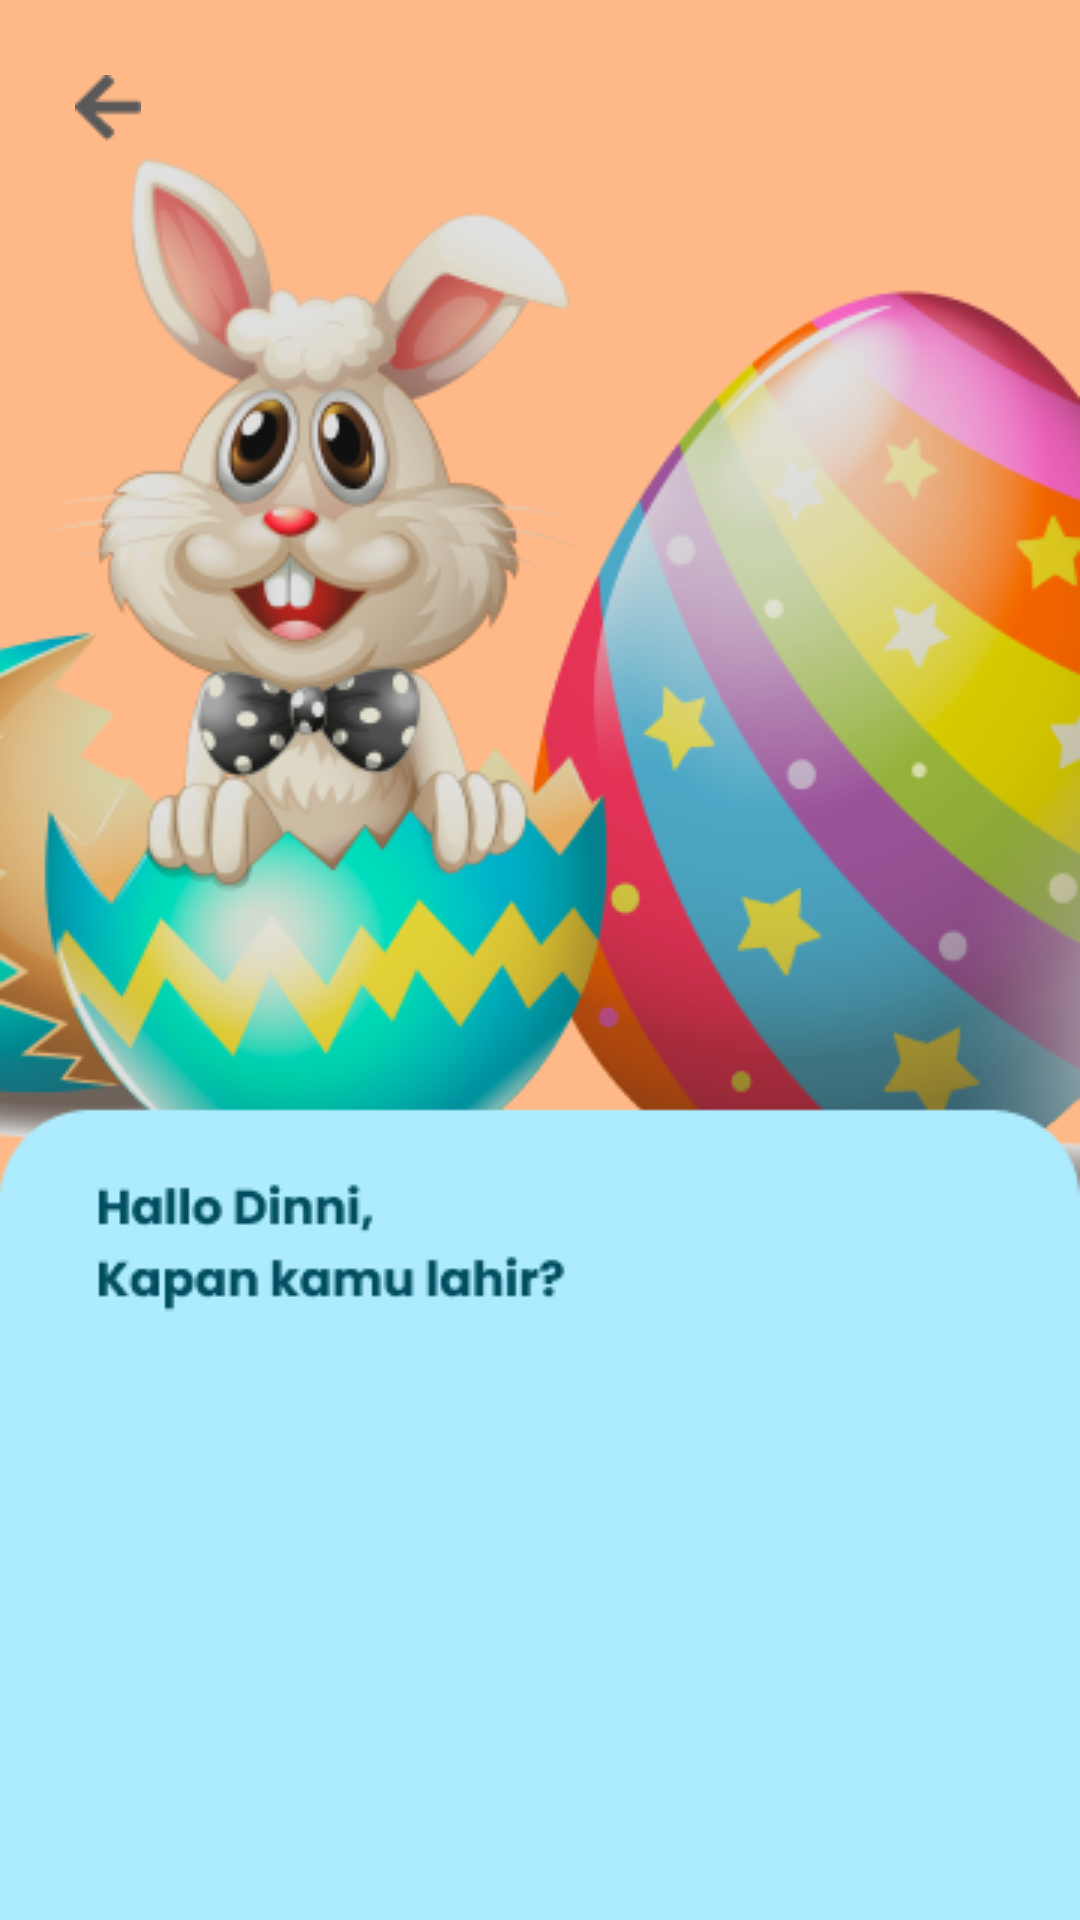

Reconstruct the res/layout file that produces this screen, plus the resources it refers to.
<!-- AndroidManifest.xml: application theme Theme.MyApplication -->
<!-- res/layout/activity_tanggal2.xml -->
<?xml version="1.0" encoding="utf-8"?>
<RelativeLayout xmlns:android="http://schemas.android.com/apk/res/android"
    xmlns:app="http://schemas.android.com/apk/res-auto"
    xmlns:tools="http://schemas.android.com/tools"
    android:layout_width="match_parent"
    android:layout_height="match_parent"
    android:background="@drawable/tanggallahirr"
    tools:context=".tanggalActivity2">

    <ImageView
        android:id="@+id/btnBackt"
        android:layout_width="wrap_content"
        android:layout_height="wrap_content"
        android:layout_marginHorizontal="25dp"
        android:layout_marginTop="25dp"
        android:src="@drawable/back" />

    <ImageView
        android:id="@+id/btnNextt"
        android:layout_width="wrap_content"
        android:layout_height="wrap_content"
        android:layout_centerHorizontal="true"
        android:layout_marginTop="650dp"
        android:src="@drawable/selanjuts" />

</RelativeLayout>
<!-- resources referenced by this layout -->
<resources>
  <!-- drawable back: png bitmap (drawable, 374 bytes) -->
  <!-- drawable selanjuts: png bitmap (drawable, 1412 bytes) -->
  <!-- drawable tanggallahirr: png bitmap (drawable, 119912 bytes) -->
</resources>
